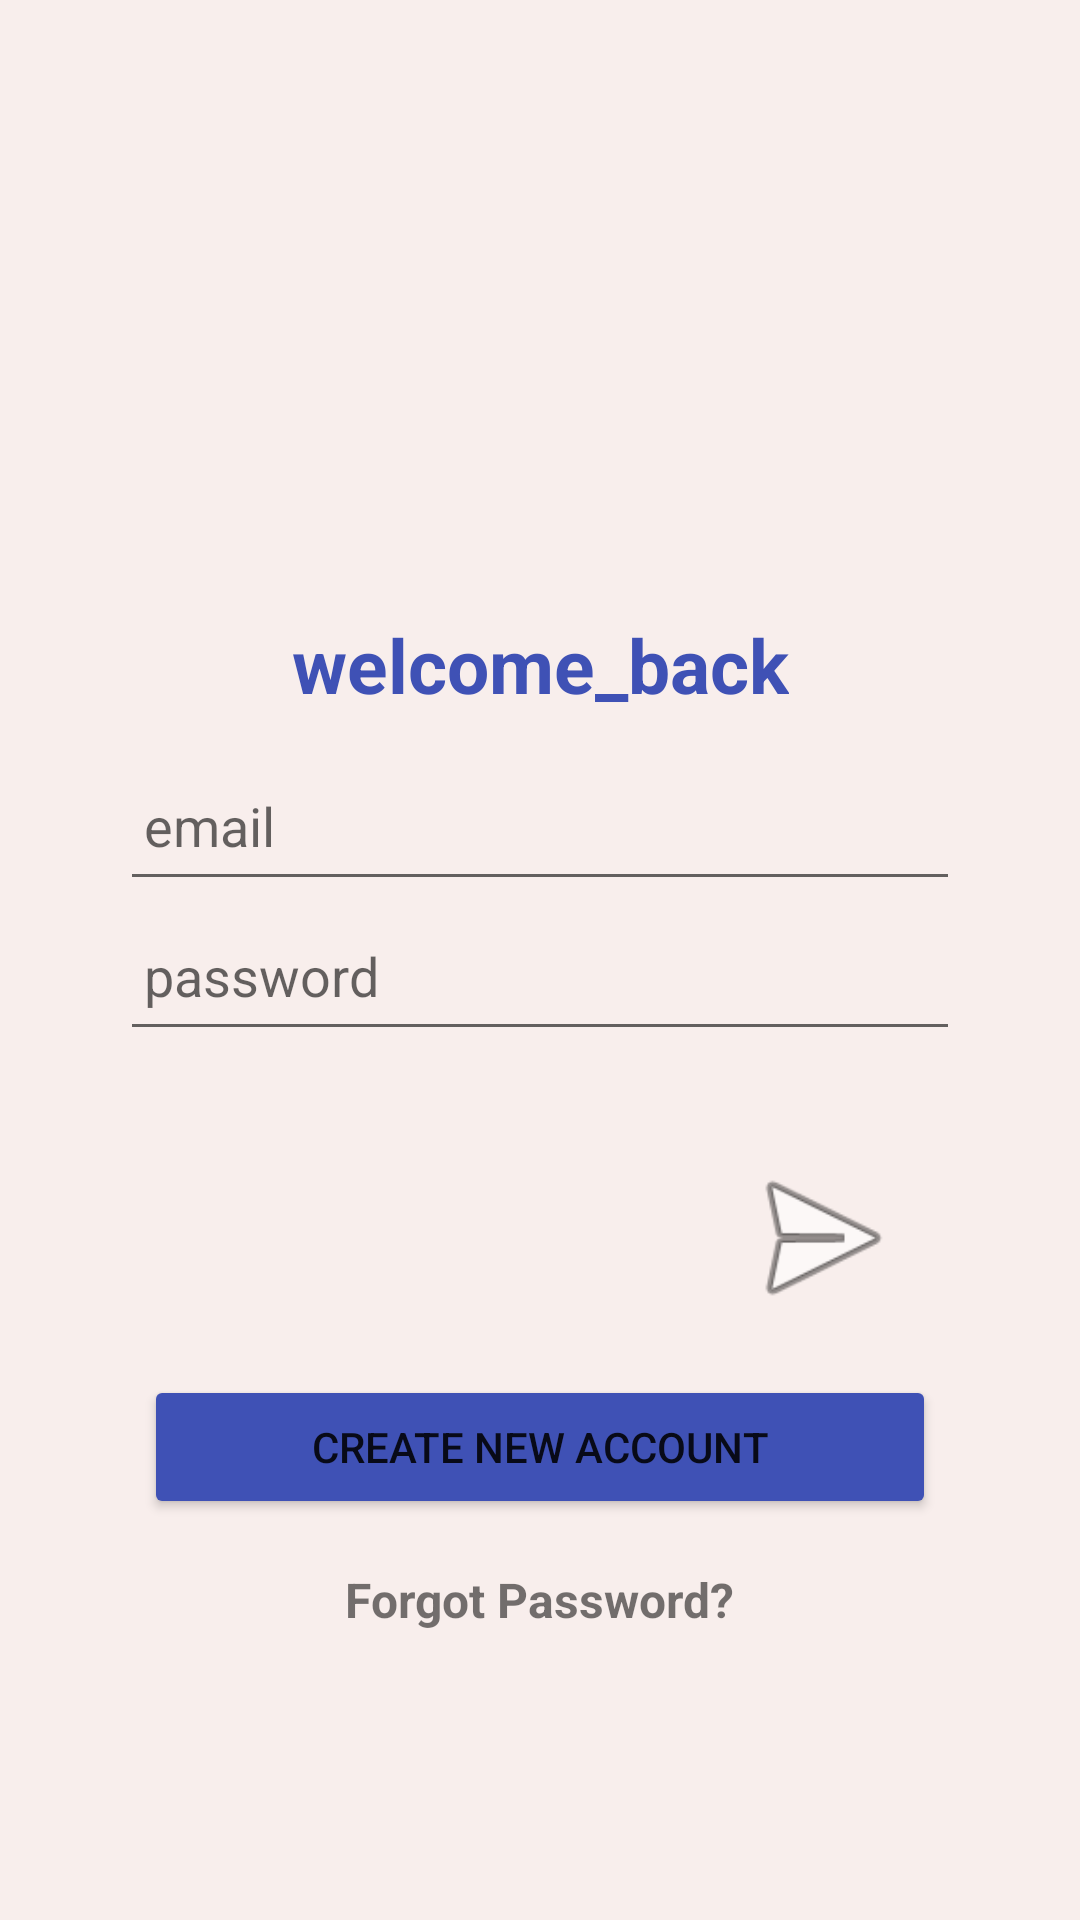

Here is an Android app screen rendered from its layout file. Give the layout XML and the strings, colors and styles it references.
<!-- AndroidManifest.xml: application theme Theme.ProjetoKotlin -->
<!-- res/layout/activity_login.xml -->
<?xml version="1.0" encoding="utf-8"?>
<androidx.constraintlayout.widget.ConstraintLayout xmlns:android="http://schemas.android.com/apk/res/android"
    xmlns:app="http://schemas.android.com/apk/res-auto"
    xmlns:tools="http://schemas.android.com/tools"
    android:layout_width="match_parent"
    android:layout_height="match_parent"
    android:background="#F8EEEC"
    android:padding="16dp"
    tools:context="com.example.myapplication.LoginActivity">

    <LinearLayout
        android:id="@+id/linearLayout"
        android:layout_width="match_parent"
        android:layout_height="160dp"
        android:layout_alignParentStart="true"
        android:layout_alignParentTop="true"
        android:layout_alignParentEnd="true"
        android:layout_alignParentBottom="true"
        android:orientation="vertical"
        app:layout_constraintBottom_toBottomOf="parent"
        app:layout_constraintTop_toTopOf="parent"
        app:layout_constraintVertical_bias="0.028"
        tools:layout_editor_absoluteX="6dp">

        <ImageView
            android:id="@+id/imageView"
            android:layout_width="match_parent"
            android:layout_height="wrap_content"
            android:layout_marginTop="16dp"
            android:scaleType="centerCrop"
            tools:srcCompat="@tools:sample/avatars"
            android:contentDescription="todo" />
    </LinearLayout>

    <TextView
        android:id="@+id/textView"
        android:layout_width="wrap_content"
        android:layout_height="wrap_content"
        android:layout_marginTop="16dp"
        android:text="welcome_back"
        android:textSize="25sp"
        android:textColor="#3F51B5"
        android:textStyle="bold"
        app:layout_constraintEnd_toEndOf="parent"
        app:layout_constraintStart_toStartOf="parent"
        app:layout_constraintTop_toBottomOf="@+id/linearLayout" />

    <EditText
        android:id="@+id/etEmail"
        android:layout_width="match_parent"
        android:layout_height="50dp"
        android:layout_marginStart="24dp"
        android:layout_marginTop="12dp"
        android:layout_marginEnd="24dp"
        android:hint="email"
        android:textColor="@color/black"
        android:padding="8dp"
        android:ems="10"
        android:inputType="textEmailAddress"
        app:layout_constraintEnd_toEndOf="parent"
        app:layout_constraintStart_toStartOf="parent"
        app:layout_constraintTop_toBottomOf="@+id/textView" />

    <EditText
        android:id="@+id/etPassword"
        android:layout_width="match_parent"
        android:layout_height="50dp"
        android:layout_marginStart="24dp"
        android:layout_marginEnd="24dp"
        android:drawablePadding="10dp"
        android:ems="10"
        android:hint="password"
        android:inputType="numberPassword"
        android:padding="8dp"
        android:textColor="@color/black"
        app:layout_constraintEnd_toEndOf="parent"
        app:layout_constraintStart_toStartOf="parent"
        app:layout_constraintTop_toBottomOf="@+id/etEmail" />

    <ImageView
        android:id="@+id/btnLogin"
        android:layout_width="60dp"
        android:layout_height="60dp"
        android:layout_marginTop="32dp"
        android:layout_marginEnd="16dp"
        app:layout_constraintEnd_toEndOf="@+id/etPassword"
        app:layout_constraintTop_toBottomOf="@+id/etPassword"
        app:srcCompat="@android:drawable/ic_menu_send" />

    <Button
        android:id="@+id/newAccountButton"
        android:layout_width="match_parent"
        android:layout_height="wrap_content"
        android:backgroundTint="#3F51B5"
        android:layout_marginStart="32dp"
        android:layout_marginTop="16dp"
        android:layout_marginEnd="32dp"
        android:text="Create New Account"
        app:layout_constraintEnd_toEndOf="parent"
        app:layout_constraintStart_toStartOf="parent"
        app:layout_constraintTop_toBottomOf="@+id/btnLogin" />

    <TextView
        android:id="@+id/tvForgotPassword"
        android:layout_width="wrap_content"
        android:layout_height="wrap_content"
        android:layout_marginTop="16dp"
        android:text="Forgot Password?"
        android:textStyle="bold"
        android:textSize="16sp"
        app:layout_constraintEnd_toEndOf="@+id/newAccountButton"
        app:layout_constraintStart_toStartOf="@+id/newAccountButton"
        app:layout_constraintTop_toBottomOf="@+id/newAccountButton" />

</androidx.constraintlayout.widget.ConstraintLayout>
<!-- resources referenced by this layout -->
<resources>
  <style name="Theme.ProjetoKotlin" parent="Theme.MaterialComponents.DayNight.DarkActionBar">
          
          <item name="colorPrimary">@color/purple_500</item>
          <item name="colorPrimaryVariant">@color/purple_700</item>
          <item name="colorOnPrimary">@color/white</item>
          
          <item name="colorSecondary">@color/teal_200</item>
          <item name="colorSecondaryVariant">@color/teal_700</item>
          <item name="colorOnSecondary">@color/black</item>
          
          <item name="android:statusBarColor">?attr/colorPrimaryVariant</item>
          
      </style>
  <!-- not gathered from this repository: default colours our renderer supplied (Android Studio template values) -->
  <color name="purple_500">#FF6200EE</color>
  <color name="purple_700">#FF3700B3</color>
  <color name="teal_200">#FF03DAC5</color>
  <color name="teal_700">#FF018786</color>
  <color name="black">#FF000000</color>
  <color name="white">#FFFFFFFF</color>
</resources>
